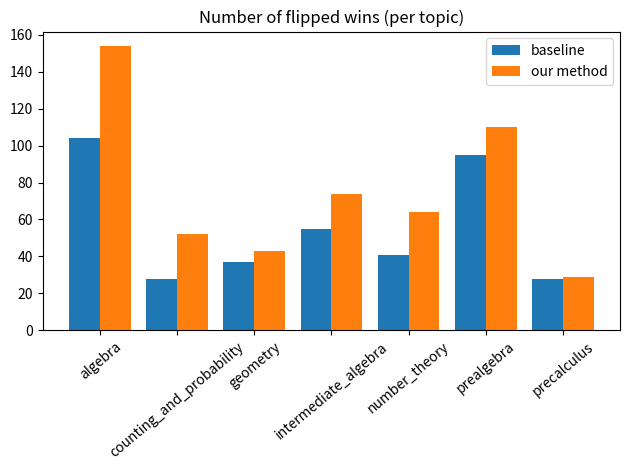

The matplotlib source for this figure:
import matplotlib.pyplot as plt
import numpy as np
  
y1 = [104, 28, 37, 55, 41, 95, 28]
y2 = [154, 52, 43, 74, 64, 110, 29]
labels = ['algebra', 'counting_and_probability', 'geometry', 'intermediate_algebra', 'number_theory', 'prealgebra', 'precalculus']

plt.title('Number of flipped wins (per topic)')

x = np.arange(len(y1))

width = 0.40
  
plt.bar(x-0.2, y1, width, label="baseline")
plt.bar(x+0.2, y2, width, label="our method")

plt.xticks(x, labels, rotation=40)

plt.tight_layout()
plt.legend(loc="upper right")
plt.savefig('draw2.png')
